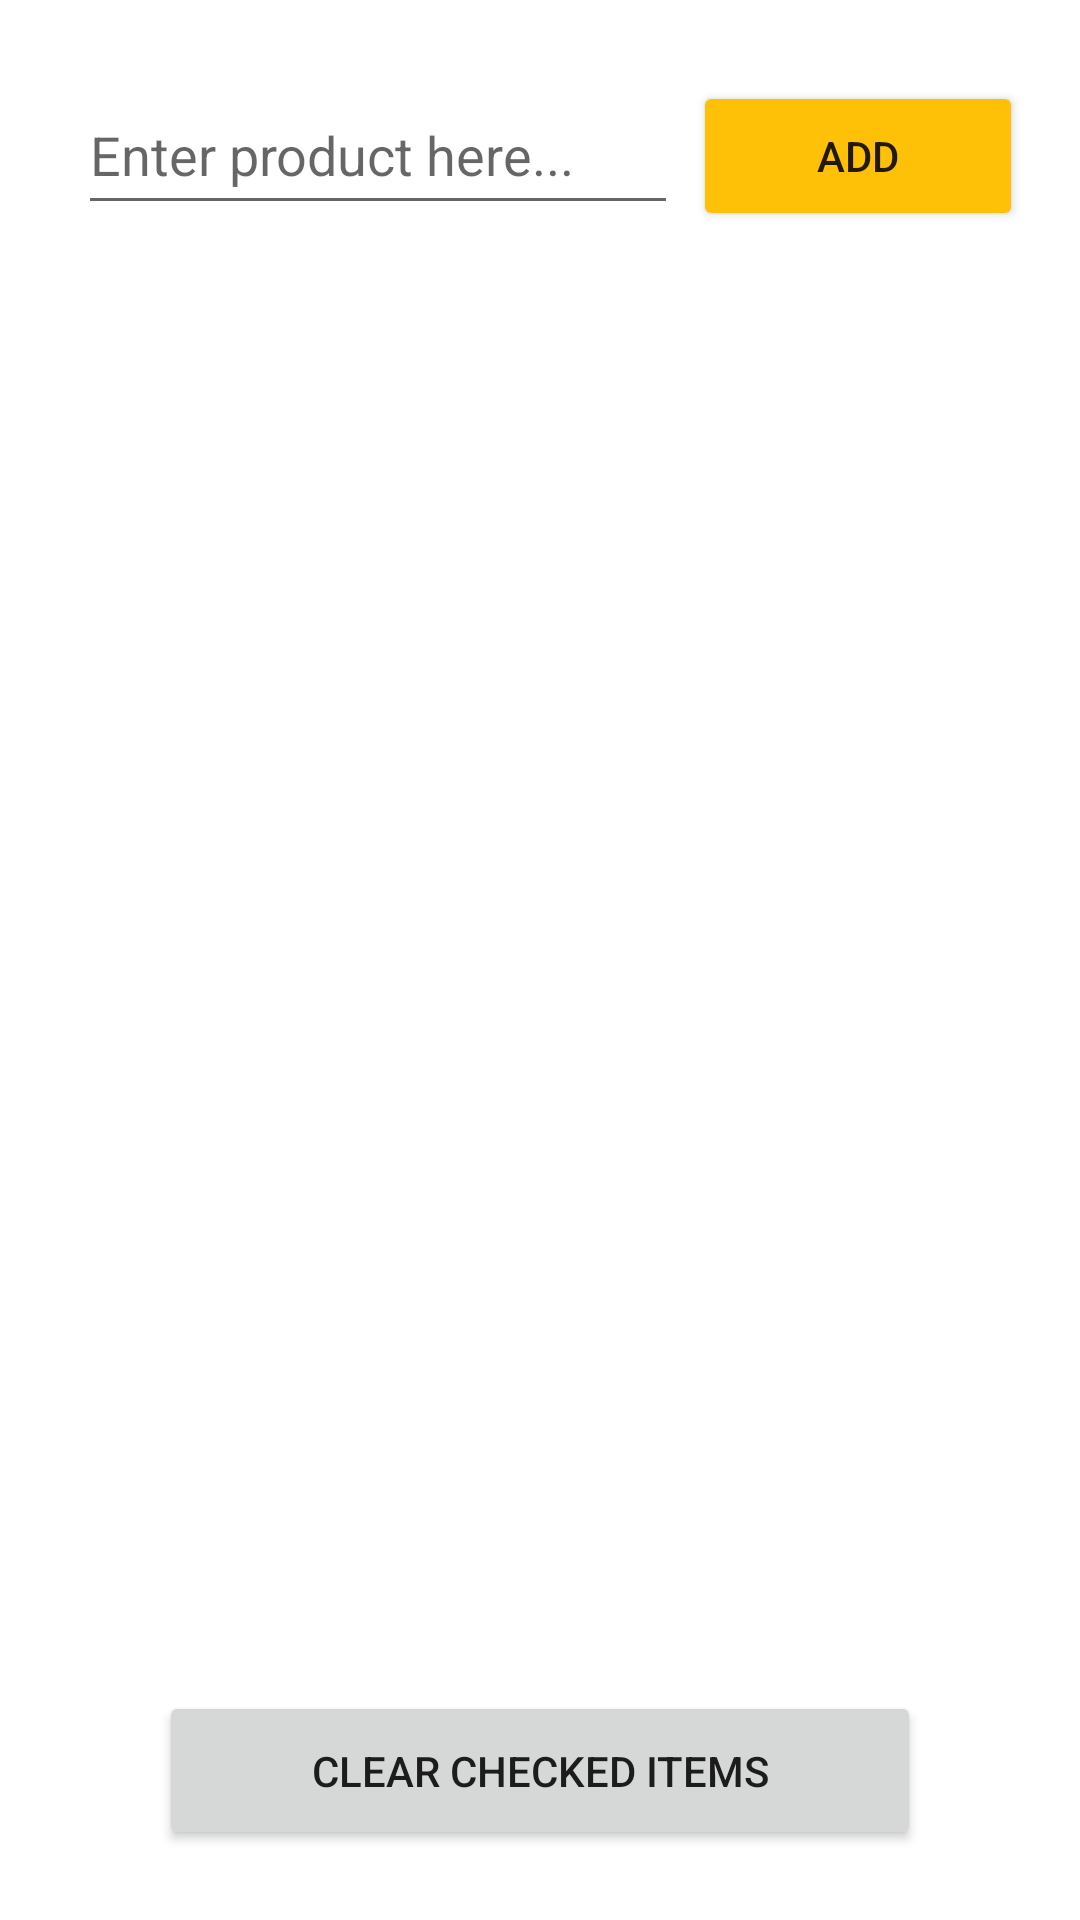

Produce the Android XML layout that renders to this screen, including the resource entries it uses.
<!-- AndroidManifest.xml: application theme Theme.BC_Kitchen_Project -->
<!-- res/layout/activity_grocery_list.xml -->
<?xml version="1.0" encoding="utf-8"?>
<androidx.constraintlayout.widget.ConstraintLayout xmlns:android="http://schemas.android.com/apk/res/android"
    xmlns:app="http://schemas.android.com/apk/res-auto"
    xmlns:tools="http://schemas.android.com/tools"
    android:layout_width="match_parent"
    android:layout_height="match_parent"
    android:backgroundTint="#FFFFFF"
    android:gravity="center"
    android:orientation="horizontal"
    android:paddingLeft="16dp"
    android:paddingRight="16dp"
    tools:context=".GroceryList">


    <ListView
        android:id="@+id/myListView"
        android:layout_width="0dp"
        android:layout_height="0dp"
        android:layout_marginStart="4dp"
        android:layout_marginTop="100dp"
        android:layout_marginEnd="4dp"
        android:layout_marginBottom="100dp"
        android:background="@color/buttonText"
        android:cacheColorHint="#00EA3A3A"
        app:layout_constraintBottom_toBottomOf="parent"
        app:layout_constraintEnd_toEndOf="parent"
        app:layout_constraintStart_toStartOf="parent"
        app:layout_constraintTop_toTopOf="parent"
        app:layout_constraintVertical_bias="1.0" />

    <EditText
        android:id="@+id/editTextTextPersonName4"
        android:layout_width="200dp"
        android:layout_height="50dp"
        android:ems="10"
        android:hint="Enter product here..."
        android:inputType="textPersonName"
        app:layout_constraintBottom_toTopOf="@+id/myListView"
        app:layout_constraintEnd_toEndOf="parent"
        app:layout_constraintHorizontal_bias="0.079"
        app:layout_constraintStart_toStartOf="parent"
        app:layout_constraintTop_toTopOf="parent" />

    <Button
        android:id="@+id/button3"
        android:layout_width="110dp"
        android:layout_height="50dp"
        android:hint="Enter product here"
        android:text="ADD"
        android:backgroundTint="@color/colorAccent"
        app:layout_constraintBottom_toTopOf="@+id/myListView"
        app:layout_constraintEnd_toEndOf="parent"
        app:layout_constraintHorizontal_bias="0.63"
        app:layout_constraintStart_toEndOf="@+id/editTextTextPersonName4"
        app:layout_constraintTop_toTopOf="parent"
        app:layout_constraintVertical_bias="0.538" />

    <Button
        android:id="@+id/button4"
        android:layout_width="254dp"
        android:layout_height="53dp"
        android:text="Clear checked items"
        app:layout_constraintBottom_toBottomOf="parent"
        app:layout_constraintEnd_toEndOf="parent"
        app:layout_constraintStart_toStartOf="parent"
        app:layout_constraintTop_toBottomOf="@+id/myListView" />

</androidx.constraintlayout.widget.ConstraintLayout>
<!-- resources referenced by this layout -->
<resources>
  <color name="buttonText">#FFFFFFFF</color>
  <color name="colorAccent">#FFC107</color>
  <style name="Theme.BC_Kitchen_Project" parent="Theme.MaterialComponents.DayNight.DarkActionBar">
          
          <item name="colorPrimary">@color/colorPrimaryDark</item>
          <item name="colorPrimaryVariant">@color/colorPrimaryDark</item>
          <item name="colorOnPrimary">@color/white</item>
          
          <item name="colorSecondary">@color/teal_200</item>
          <item name="colorSecondaryVariant">@color/teal_700</item>
          <item name="colorOnSecondary">@color/black</item>
          
          <item name="android:statusBarColor" tools:targetApi="l">?attr/colorPrimaryVariant</item>
          
      </style>
  <color name="colorPrimaryDark">#EF6C00</color>
  <color name="white">#FFFFFFFF</color>
  <color name="teal_200">#FF03DAC5</color>
  <color name="teal_700">#FF018786</color>
  <color name="black">#FF000000</color>
</resources>
